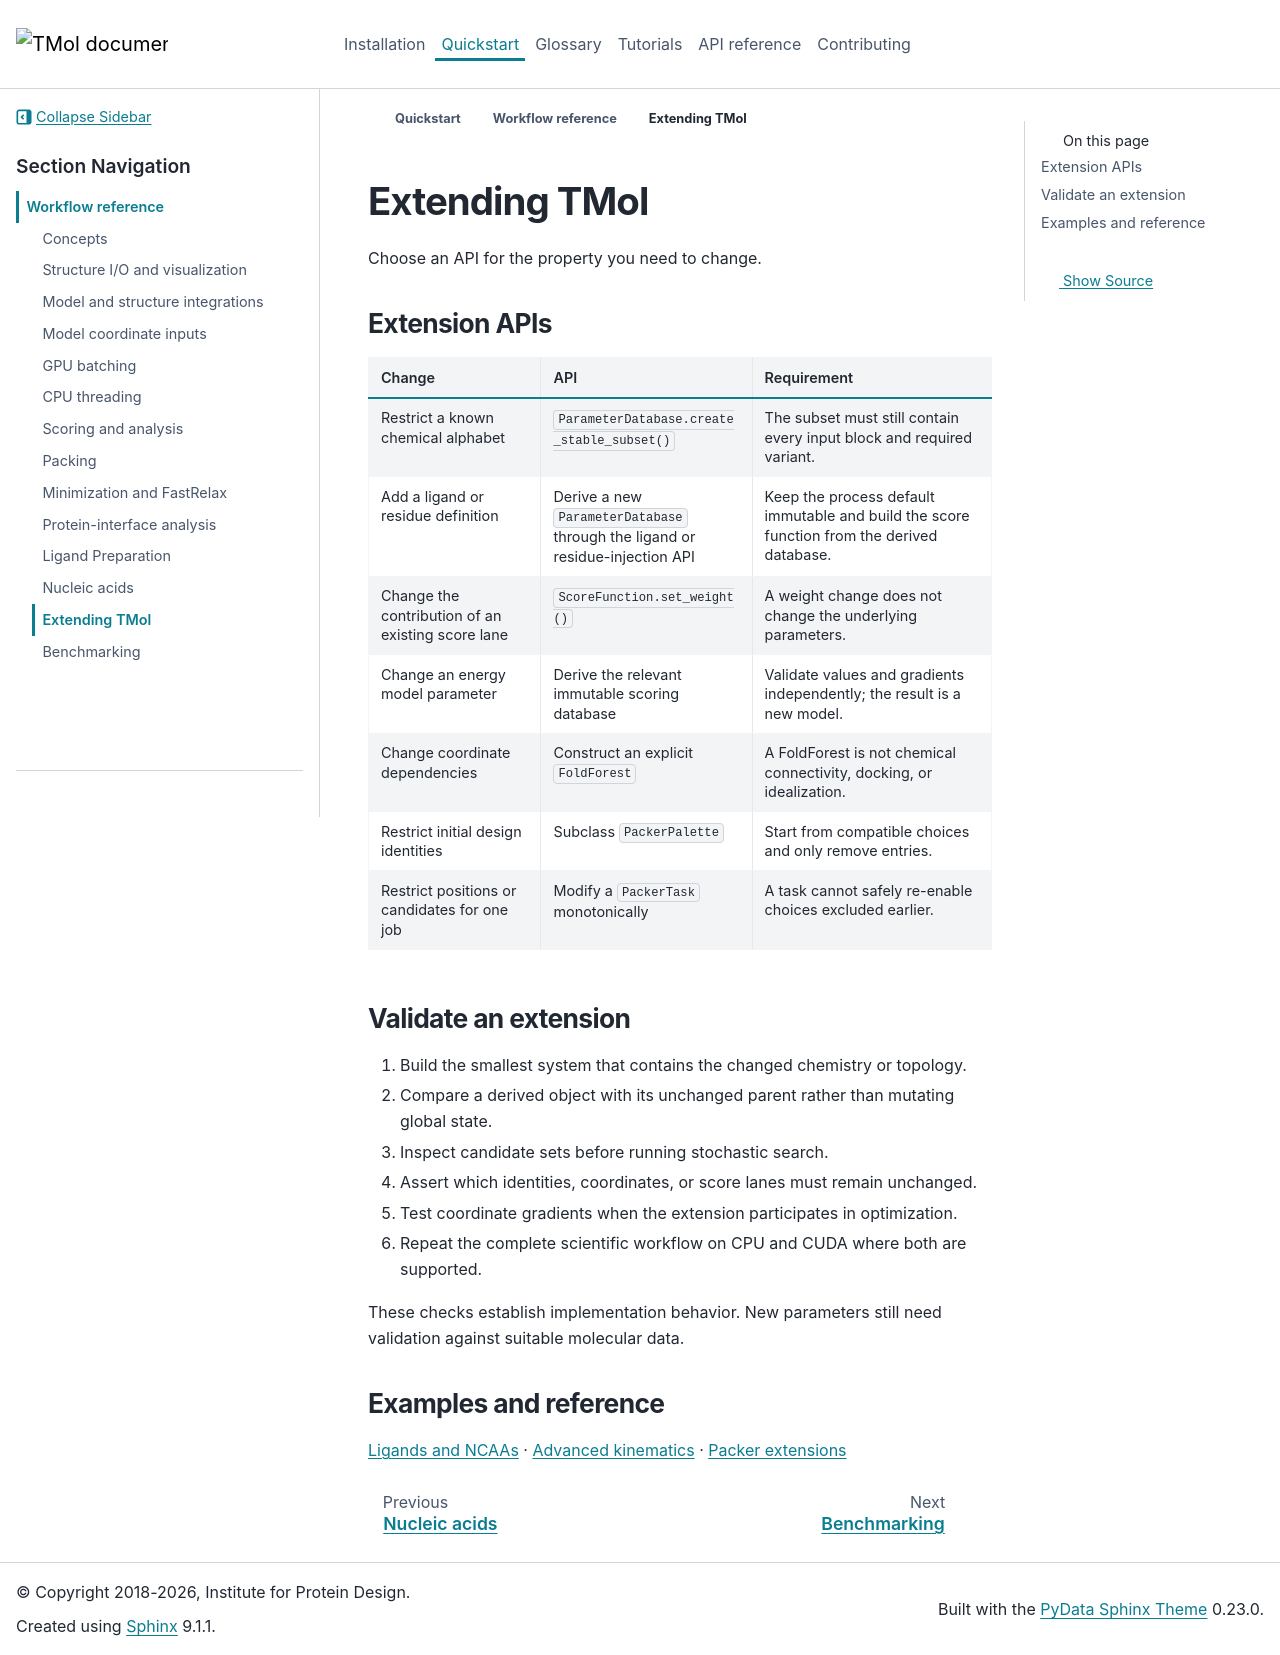

repository: uw-ipd/tmol · page: previews/pr-609/workflows/extending_tmol.html · generator: sphinx

# Extending TMol

Choose an API for the property you need to change.

## Extension APIs

| Change | API | Requirement |
| --- | --- | --- |
| Restrict a known chemical alphabet | `ParameterDatabase.create_stable_subset()` | The subset must still contain every input block and required variant. |
| Add a ligand or residue definition | Derive a new `ParameterDatabase` through the ligand or residue-injection API | Keep the process default immutable and build the score function from the derived database. |
| Change the contribution of an existing score lane | `ScoreFunction.set_weight()` | A weight change does not change the underlying parameters. |
| Change an energy model parameter | Derive the relevant immutable scoring database | Validate values and gradients independently; the result is a new model. |
| Change coordinate dependencies | Construct an explicit `FoldForest` | A FoldForest is not chemical connectivity, docking, or idealization. |
| Restrict initial design identities | Subclass `PackerPalette` | Start from compatible choices and only remove entries. |
| Restrict positions or candidates for one job | Modify a `PackerTask` monotonically | A task cannot safely re-enable choices excluded earlier. |

## Validate an extension

1. Build the smallest system that contains the changed chemistry or topology.
2. Compare a derived object with its unchanged parent rather than mutating
   global state.
3. Inspect candidate sets before running stochastic search.
4. Assert which identities, coordinates, or score lanes must remain unchanged.
5. Test coordinate gradients when the extension participates in optimization.
6. Repeat the complete scientific workflow on CPU and CUDA where both are
   supported.

These checks establish implementation behavior. New parameters still need
validation against suitable molecular data.

## Examples and reference

{ref}`Ligands and NCAAs </tutorial/01_tmol_tutorial.ipynb#4.-ligands-and-ncaas>` · {ref}`Advanced kinematics </tutorial/01_tmol_tutorial.ipynb#7.-advanced-kinematics>` · {ref}`Packer extensions </tutorial/01_tmol_tutorial.ipynb#8.-advanced-topics>`
